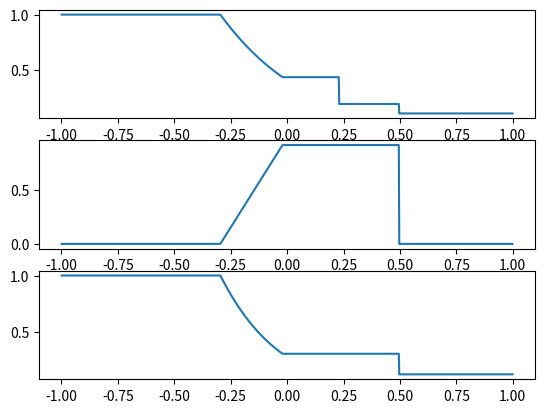
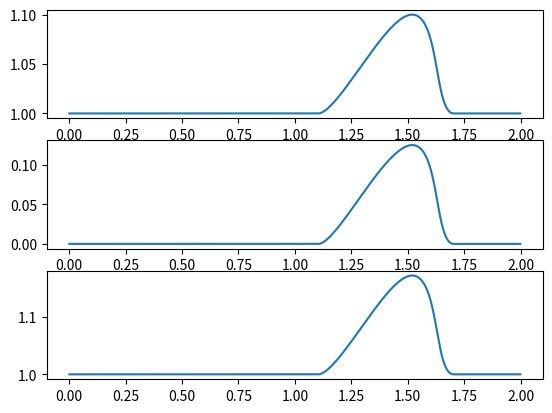

Here is the Python script that generated these plots, in order:
import math
import numpy as np
import matplotlib.pyplot as plt

def riemann(a, b, x0, N, T, rhoL, vL, PL, rhoR, vR, PR, gamma, 
                TOL=1.0e-14, MAX=100):
    # Returns the solution to the Riemann problem with left state (rhoL,vL,PL),
    # and right state (rhoR,vR,PR) after a time 'T' on a grid of N cells on
    # [a,b]. The initial discontinuity is placed at x0.
    #
    # Returns: X, rho, v, P

    AL = 2.0/((gamma+1.0)*rhoL)
    AR = 2.0/((gamma+1.0)*rhoR)
    BL = (gamma-1.0) / (gamma+1.0) * PL
    BR = (gamma-1.0) / (gamma+1.0) * PR
    csL = math.sqrt(gamma*PL/rhoL)
    csR = math.sqrt(gamma*PR/rhoR)

    p1 = 0.5*(PL + PR)
    p = p1
    i = 0
    dp = np.inf
    while abs(dp) > abs(p*TOL) and i < MAX:
        p = p1
        f1, df1 = riemann_f(p, rhoL, vL, PL, gamma, AL, BL, csL)
        f2, df2 = riemann_f(p, rhoR, vR, PR, gamma, AR, BR, csR)
        f = f1 + f2 + vR-vL
        df = df1 + df2

        dp = -f/df
        p1 = p + dp
        i += 1

    p = p1
    u = 0.5*(vL+vR) + 0.5*(riemann_f(p, rhoR, vR, PR, gamma, AR, BR, csR)[0]
                - riemann_f(p, rhoL, vL, PL, gamma, AL, BL, csL)[0])

    X = a + ((b-a)/N) * (np.arange(N) + 0.5)
    xi = (X-x0)/T

    rho = np.empty(X.shape)
    v = np.empty(X.shape)
    P = np.empty(X.shape)

    if p > PL:
        # Left Shock
        rhoLS = rhoL * (p/PL + (gamma-1.0)/(gamma+1.0)) / (
                (gamma-1.0)/(gamma+1.0) * p/PL + 1.0)
        SL = vL - csL*math.sqrt(((gamma+1) * p/PL + (gamma-1))/(2*gamma))

        iL = xi < SL
        iLS = (xi >= SL) * (xi < u)
        rho[iL] = rhoL
        v[iL] = vL
        P[iL] = PL
        rho[iLS] = rhoLS
        v[iLS] = u
        P[iLS] = p
    else:
        # Left Rarefaction
        rhoLS = rhoL * math.pow(p/PL, 1.0/gamma)
        csLS = csL * math.pow(p/PL, (gamma-1.0) / (2*gamma))
        SHL = vL - csL
        STL = u - csLS
        
        iL = xi < SHL
        ifan = (xi >= SHL) * (xi < STL)
        iLS = (xi >= STL)*(xi < u) 

        rho[iL] = rhoL
        v[iL] = vL
        P[iL] = PL
        rho[ifan] = rhoL * np.power(2.0/(gamma+1) + (gamma-1)/(gamma+1) 
                                    * (vL - xi[ifan]) / csL, 2.0/(gamma-1.0))
        v[ifan] = 2.0/(gamma+1) * (csL + 0.5*(gamma-1)*vL + xi[ifan])
        P[ifan] = PL * np.power(2.0/(gamma+1) + (gamma-1)/(gamma+1) 
                                * (vL - xi[ifan]) / csL, 2.0*gamma/(gamma-1.0))
        rho[iLS] = rhoLS
        v[iLS] = u
        P[iLS] = p

    if p > PR:
        # Right Shock
        rhoRS = rhoR * (p/PR + (gamma-1.0)/(gamma+1.0)) / (
                (gamma-1.0)/(gamma+1.0) * p/PR + 1.0)
        SR = vR + csR*math.sqrt(((gamma+1) * p/PR + (gamma-1))/(2*gamma))

        iR = xi >= SR
        iRS = (xi < SR) * (xi >= u)
        rho[iR] = rhoR
        v[iR] = vR
        P[iR] = PR
        rho[iRS] = rhoRS
        v[iRS] = u
        P[iRS] = p
    else:
        # Right Rarefaction
        rhoRS = rhoR * math.pow(p/PR, 1.0/gamma)
        csRS = csR * math.pow(p/PR, (gamma-1.0) / (2*gamma))
        SHR = vR + csR
        STR = u + csRS
        
        iR = xi >= SHR
        ifan = (xi < SHR) * (xi >= STR)
        iRS = (xi < STR)*(x >= u) 

        rho[iR] = rhoR
        v[iR] = vR
        P[iR] = PR
        rho[ifan] = rhoR * np.power(2.0/(gamma+1) - (gamma-1)/(gamma+1) 
                                    * (vR - xi[ifan]) / csR, 2.0/(gamma-1.0))
        v[ifan] = 2.0/(gamma+1) * (-csR + 0.5*(gamma-1)*vR + xi[ifan])
        P[ifan] = PR * np.power(2.0/(gamma+1) - (gamma-1)/(gamma+1) 
                                * (vR - xi[ifan]) / csR, 2.0*gamma/(gamma-1.0))
        rho[iRS] = rhoRS
        v[iRS] = u
        P[iRS] = p

    return X, rho, v, P

def isentropicWave(a, b, N, t, x0, sigma, alpha, gamma, rho0=1.0, P0=1.0,
                    TOL=1.0e-10):
    # Returns an isentropic wave, evolved for a time t on a grid of N cells on
    # [a,b]. The initial wave is centered at x0, has width sigma, and strength
    # alpha.
    #
    # Returns: X, rho, v, P

    dx = (b-a) / float(N)
    X = a + dx * (np.arange(N) + 0.5)

    def rhoProfile(x, x0, alpha, sigma, rho0):
        rho = np.empty(x.shape)
        rho[:] = rho0
        pulse = np.fabs(x-x0) < 1.0*sigma
        rho[pulse] += alpha*rho0*np.power(1-np.power((x[pulse]-x0)/sigma,2),2)
        return rho

    cs0 = math.sqrt(gamma*P0/rho0)

    rhoMax = rho0*(1.0+alpha)
    PMax = P0*math.pow(rhoMax/rho0, gamma)
    csMax = math.sqrt(gamma*PMax/rhoMax)
    vMax = 2 * (csMax-cs0) / (gamma-1.0)

    xL = X - (csMax + vMax)*t 
    xR = X - cs0*t

    while np.fabs(xR-xL).mean() > dx*TOL:
        x = 0.5*(xL + xR)
        rho = rhoProfile(x, x0, alpha, sigma, rho0)
        P = P0 * np.power(rho/rho0, gamma)
        cs = np.sqrt(gamma*P/rho)
        v = 2*(cs - cs0) / (gamma-1.0)
        xt = x + (v+cs)*t

        over = xt > X
        under = xt <= X
        xR[over] = x[over]
        xL[under] = x[under]

    x = 0.5*(xL + xR)
    rho = rhoProfile(x, x0, alpha, sigma, rho0)
    P = P0 * np.power(rho/rho0, gamma)
    cs = np.sqrt(gamma*P/rho)
    v = 2*(cs - cs0) / (gamma-1.0)

    return X, rho, v, P

def riemann_f(p, rho, v, P, gamma, A, B, cs):
    if p <= P:
        f = 2*cs*(math.pow(p/P,(gamma-1)/(2*gamma))-1.0) / (gamma-1.0)
        df = 2*cs*math.pow(p/P,-(gamma+1)/(2*gamma)) / (2*gamma*P)
    else:
        f = (p-P)*math.sqrt(A / (p+B))
        df = (1.0 - 0.5*(p-P)/(p+B)) * math.sqrt(A / (p+B))
    return f, df

if __name__ == "__main__":

    import matplotlib.pyplot as plt
    
    a = -1.0
    b = 1.0
    x0 = 0.0
    N = 1000
    t = 0.25

    rhoL = 1.0
    PL = 1.0
    vL = 0.0
    rhoR = 0.1
    PR = 0.125
    vR = 0.0
    gamma = 1.4
    
    X, rho, v, P = riemann(a, b, x0, N, t, rhoL, vL, PL, rhoR, vR, PR, gamma)

    fig1, ax1 = plt.subplots(3,1)
    ax1[0].plot(X, rho)
    ax1[1].plot(X, v)
    ax1[2].plot(X, P)

    a = 0.0
    b = 2.0
    x0 = 0.5
    sigma = 0.3
    N = 1000
    t = 0.7

    rho0 = 1.0
    P0 = 1.0
    alpha = 0.1
    gamma = 5.0/3.0
    
    X, rho, v, P = isentropicWave(a, b, N, t, x0, sigma, alpha, gamma, 
                                    rho0, P0)
    fig2, ax2 = plt.subplots(3,1)
    ax2[0].plot(X, rho)
    ax2[1].plot(X, v)
    ax2[2].plot(X, P)

    plt.show()

